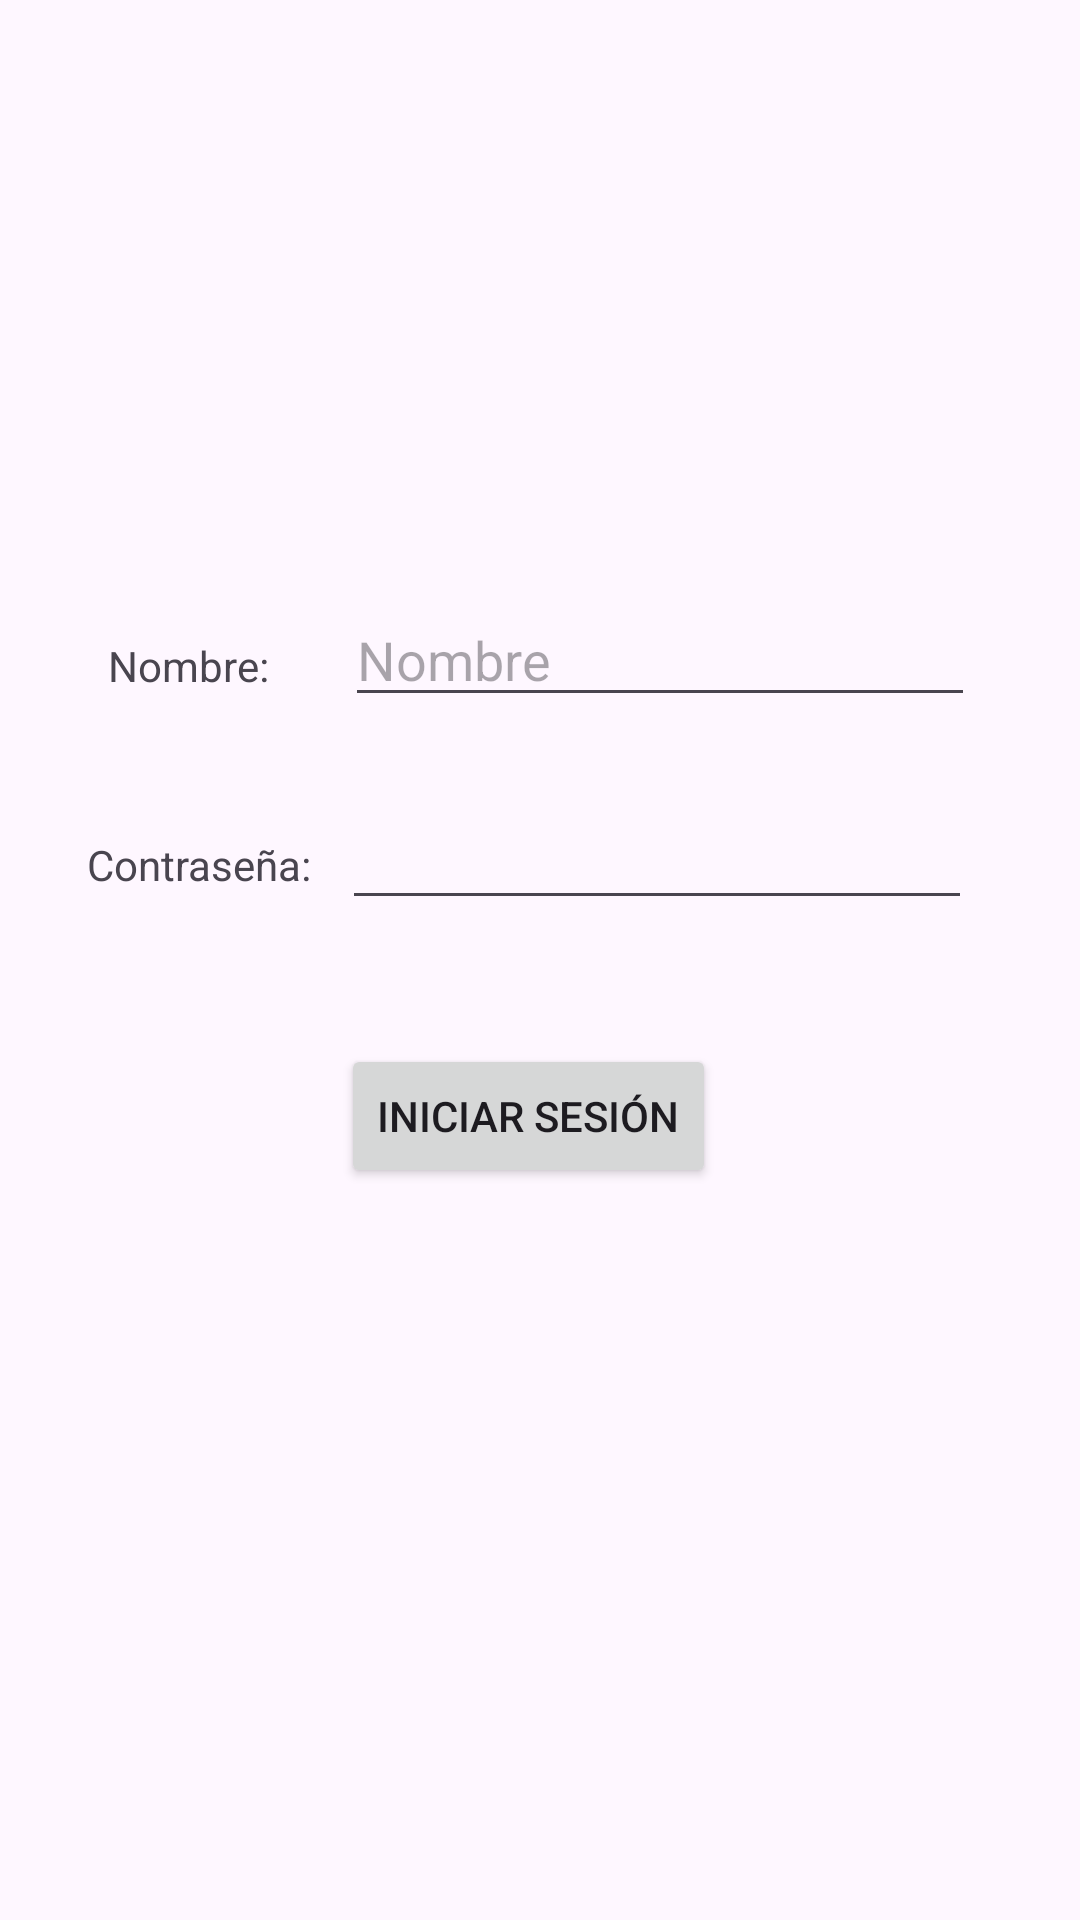

Write the Android layout XML for this screen, with the resource values it uses.
<!-- AndroidManifest.xml: application theme Theme.EstudiarExamenTema2 -->
<!-- res/layout/activity_main.xml -->
<?xml version="1.0" encoding="utf-8"?>
<androidx.constraintlayout.widget.ConstraintLayout xmlns:android="http://schemas.android.com/apk/res/android"
    xmlns:app="http://schemas.android.com/apk/res-auto"
    xmlns:tools="http://schemas.android.com/tools"
    android:id="@+id/main"
    android:layout_width="match_parent"
    android:layout_height="match_parent"
    tools:context=".MainActivity">

    <Button
        android:id="@+id/buttonLogin"
        android:layout_width="wrap_content"
        android:layout_height="wrap_content"
        android:text="Iniciar Sesión"
        app:layout_constraintBottom_toBottomOf="parent"
        app:layout_constraintEnd_toEndOf="parent"
        app:layout_constraintHorizontal_bias="0.483"
        app:layout_constraintStart_toStartOf="parent"
        app:layout_constraintTop_toTopOf="parent"
        app:layout_constraintVertical_bias="0.588" />

    <EditText
        android:id="@+id/editTextTextName"
        android:layout_width="wrap_content"
        android:layout_height="wrap_content"
        android:ems="10"
        android:inputType="text"
        android:hint="Nombre"
        app:layout_constraintBottom_toBottomOf="parent"
        app:layout_constraintEnd_toEndOf="parent"
        app:layout_constraintHorizontal_bias="0.766"
        app:layout_constraintStart_toStartOf="parent"
        app:layout_constraintTop_toTopOf="parent"
        app:layout_constraintVertical_bias="0.33" />

    <EditText
        android:id="@+id/editTextTextPassword"
        android:layout_width="wrap_content"
        android:layout_height="wrap_content"
        android:ems="10"
        android:inputType="textPassword"
        app:layout_constraintBottom_toBottomOf="parent"
        app:layout_constraintEnd_toEndOf="parent"
        app:layout_constraintHorizontal_bias="0.761"
        app:layout_constraintStart_toStartOf="parent"
        app:layout_constraintTop_toTopOf="parent"
        app:layout_constraintVertical_bias="0.443" />

    <TextView
        android:id="@+id/textViewNombre"
        android:layout_width="wrap_content"
        android:layout_height="wrap_content"
        android:text="Nombre:"
        app:layout_constraintBottom_toBottomOf="parent"
        app:layout_constraintEnd_toStartOf="@+id/editTextTextName"
        app:layout_constraintHorizontal_bias="0.589"
        app:layout_constraintStart_toStartOf="parent"
        app:layout_constraintTop_toTopOf="parent"
        app:layout_constraintVertical_bias="0.342" />

    <TextView
        android:id="@+id/textViewContraseña"
        android:layout_width="wrap_content"
        android:layout_height="wrap_content"
        android:text="Contraseña:"
        app:layout_constraintBottom_toBottomOf="parent"
        app:layout_constraintEnd_toStartOf="@+id/editTextTextPassword"
        app:layout_constraintHorizontal_bias="0.746"
        app:layout_constraintStart_toStartOf="parent"
        app:layout_constraintTop_toTopOf="parent"
        app:layout_constraintVertical_bias="0.449" />

    <ImageView
        android:id="@+id/imageView4"
        android:layout_width="149dp"
        android:layout_height="140dp"
        app:layout_constraintBottom_toBottomOf="parent"
        app:layout_constraintEnd_toEndOf="parent"
        app:layout_constraintHorizontal_bias="0.511"
        app:layout_constraintStart_toStartOf="parent"
        app:layout_constraintTop_toTopOf="parent"
        app:layout_constraintVertical_bias="0.087"
        app:srcCompat="@drawable/sample_user_icon" />
</androidx.constraintlayout.widget.ConstraintLayout>
<!-- resources referenced by this layout -->
<resources>
  <style name="Theme.EstudiarExamenTema2" parent="Base.Theme.EstudiarExamenTema2" />
  <style name="Base.Theme.EstudiarExamenTema2" parent="Theme.Material3.DayNight.NoActionBar">
          
          
      </style>
</resources>
